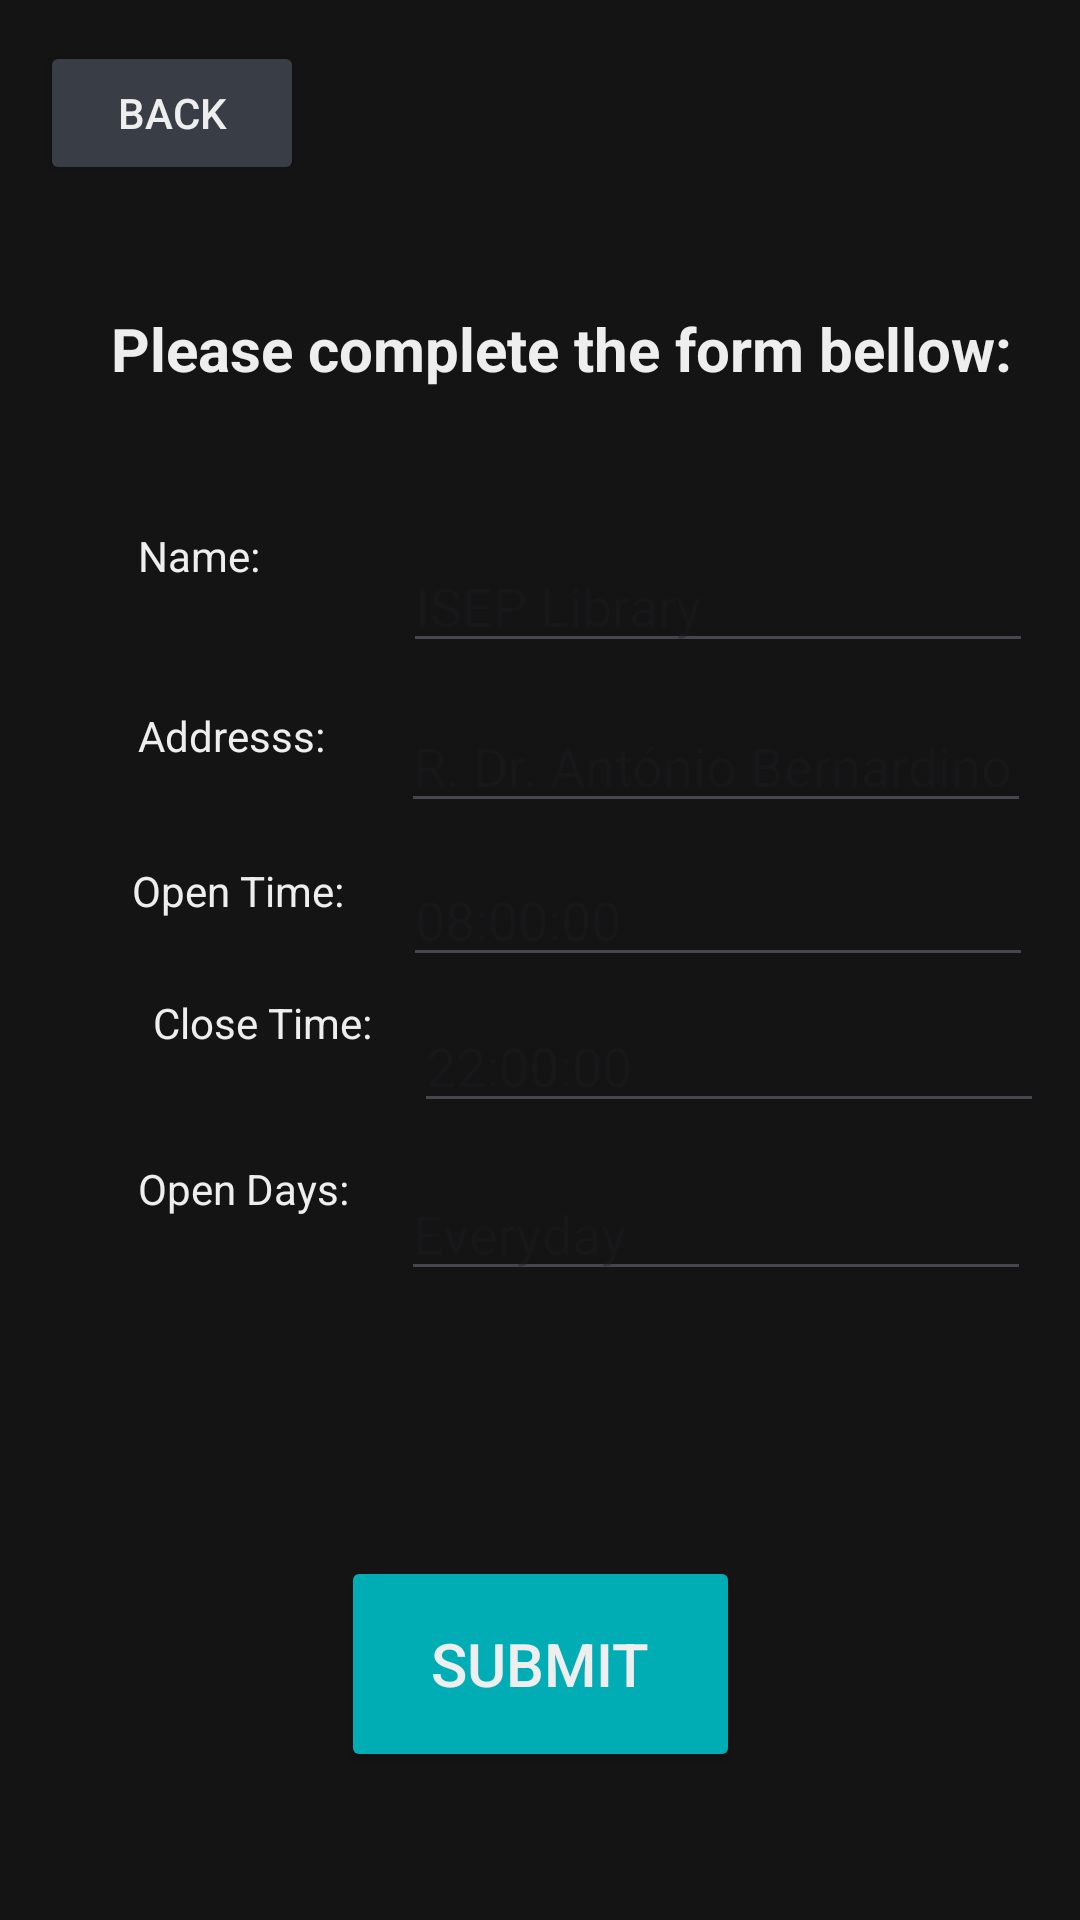

Write the Android layout XML for this screen, with the resource values it uses.
<!-- AndroidManifest.xml: application theme Theme.DSSMV_ProjectDroid_1220971_1220918 -->
<!-- res/layout/activity_make_library.xml -->
<?xml version="1.0" encoding="utf-8"?>
<androidx.constraintlayout.widget.ConstraintLayout
        xmlns:android="http://schemas.android.com/apk/res/android"
        xmlns:tools="http://schemas.android.com/tools"
        xmlns:app="http://schemas.android.com/apk/res-auto"
        android:layout_width="match_parent"
        android:layout_height="match_parent"
        tools:context=".ui.MakeLibraryActivity" android:background="#141414">

    <Button
            android:text="Back"
            android:layout_width="wrap_content"
            android:layout_height="wrap_content" android:id="@+id/backMakeLibraryButton"
            app:layout_constraintEnd_toEndOf="parent" app:layout_constraintStart_toStartOf="parent"
            app:layout_constraintBottom_toBottomOf="parent" app:layout_constraintTop_toTopOf="parent"
            app:layout_constraintHorizontal_bias="0.049" app:layout_constraintVertical_bias="0.023"
            android:textColor="#EEEEEE" android:backgroundTint="#393E46"/>
    <TextView
            android:layout_width="323dp"
            android:layout_height="60dp" android:id="@+id/textView16"
            app:layout_constraintBottom_toBottomOf="parent"
            app:layout_constraintStart_toStartOf="parent"
            app:layout_constraintTop_toTopOf="parent" app:layout_constraintEnd_toEndOf="parent"
            app:layout_constraintVertical_bias="0.177" android:text="Please complete the form bellow:"
            android:textStyle="bold" android:textAllCaps="false" android:textAlignment="center"
            android:textSize="20sp" app:layout_constraintHorizontal_bias="0.693" android:textColor="#EEEEEE"/>
    <Button
            android:text="Submit"
            android:layout_width="133dp"
            android:layout_height="72dp" android:id="@+id/submitMakeLibraryButton"
            app:layout_constraintEnd_toEndOf="parent" app:layout_constraintStart_toStartOf="parent"
            app:layout_constraintBottom_toBottomOf="parent" app:layout_constraintTop_toTopOf="parent"
            app:layout_constraintVertical_bias="0.913"
            android:textColor="#EEEEEE" android:textSize="20sp" android:backgroundTint="#00ADB5"/>
    <TextView
            android:text="Name: "
            android:layout_width="99dp"
            android:layout_height="48dp" android:id="@+id/textView17"
            app:layout_constraintEnd_toEndOf="parent" app:layout_constraintStart_toStartOf="parent"
            app:layout_constraintHorizontal_bias="0.176" app:layout_constraintBottom_toBottomOf="parent"
            app:layout_constraintTop_toTopOf="parent" app:layout_constraintVertical_bias="0.297"
            android:textColor="#EEEEEE"/>
    <EditText
            android:layout_width="wrap_content"
            android:layout_height="wrap_content"
            android:inputType="text"
            android:text=""
            android:ems="10"
            android:id="@+id/libraryNameMakeLibraryinput"
            app:layout_constraintEnd_toEndOf="parent" app:layout_constraintStart_toStartOf="parent"
            app:layout_constraintHorizontal_bias="0.895" android:hint="ISEP Library"
            app:layout_constraintBottom_toBottomOf="parent" app:layout_constraintTop_toTopOf="parent"
            app:layout_constraintVertical_bias="0.3" android:textColor="#EEEEEE"/>
    <TextView
            android:text="Addresss: "
            android:layout_width="95dp"
            android:layout_height="40dp" android:id="@+id/textView19"
            app:layout_constraintEnd_toEndOf="parent" app:layout_constraintStart_toStartOf="parent"
            app:layout_constraintHorizontal_bias="0.174" app:layout_constraintTop_toTopOf="parent"
            app:layout_constraintBottom_toBottomOf="parent" app:layout_constraintVertical_bias="0.393"
            android:textColor="#EEEEEE"/>
    <TextView
            android:text="Close Time: "
            android:layout_width="91dp"
            android:layout_height="43dp" android:id="@+id/textView20"
            app:layout_constraintStart_toStartOf="parent" app:layout_constraintEnd_toEndOf="parent"
            app:layout_constraintHorizontal_bias="0.19" app:layout_constraintTop_toTopOf="parent"
            app:layout_constraintBottom_toBottomOf="parent" app:layout_constraintVertical_bias="0.555"
            android:textColor="#EEEEEE"/>
    <TextView
            android:text="Open Time: "
            android:layout_width="99dp"
            android:layout_height="40dp" android:id="@+id/textView21"
            app:layout_constraintStart_toStartOf="parent" app:layout_constraintEnd_toEndOf="parent"
            app:layout_constraintHorizontal_bias="0.169" app:layout_constraintTop_toTopOf="parent"
            app:layout_constraintBottom_toBottomOf="parent" app:layout_constraintVertical_bias="0.479"
            android:textColor="#EEEEEE"/>
    <TextView
            android:text="Open Days: "
            android:layout_width="97dp"
            android:layout_height="45dp" android:id="@+id/textView23"
            app:layout_constraintStart_toStartOf="parent" app:layout_constraintEnd_toEndOf="parent"
            app:layout_constraintHorizontal_bias="0.175" app:layout_constraintBottom_toBottomOf="parent"
            app:layout_constraintTop_toTopOf="parent" app:layout_constraintVertical_bias="0.65"
            android:textColor="#EEEEEE"/>
    <EditText
            android:layout_width="wrap_content"
            android:layout_height="wrap_content"
            android:inputType="text"
            android:ems="10"
            android:id="@+id/libraryAddressMakeLibraryinput"
            app:layout_constraintEnd_toEndOf="parent" app:layout_constraintStart_toStartOf="parent"
            app:layout_constraintHorizontal_bias="0.89"
            android:hint="R. Dr. António Bernardino de Almeida 431, 4249-015 Porto"
            app:layout_constraintTop_toTopOf="parent" app:layout_constraintBottom_toBottomOf="parent"
            app:layout_constraintVertical_bias="0.389" android:textColor="#EEEEEE"/>
    <EditText
            android:layout_width="wrap_content"
            android:layout_height="wrap_content"
            android:inputType="text"
            android:ems="10"
            android:id="@+id/libraryOpenDaysMakeLibraryinput"
            app:layout_constraintEnd_toEndOf="parent" app:layout_constraintStart_toStartOf="parent"
            app:layout_constraintHorizontal_bias="0.89" android:hint="Everyday"
            app:layout_constraintBottom_toBottomOf="parent" app:layout_constraintTop_toTopOf="parent"
            app:layout_constraintVertical_bias="0.65" android:textColor="#EEEEEE"/>
    <EditText
            android:layout_width="wrap_content"
            android:layout_height="wrap_content"
            android:inputType="time"
            android:ems="10"
            android:id="@+id/libraryOpenTimeMakeLibraryinput"
            app:layout_constraintEnd_toEndOf="parent" app:layout_constraintStart_toStartOf="parent"
            app:layout_constraintBottom_toBottomOf="parent" app:layout_constraintTop_toTopOf="parent"
            app:layout_constraintHorizontal_bias="0.895" app:layout_constraintVertical_bias="0.475"
            android:hint="08:00:00" android:textColor="#EEEEEE"/>
    <EditText
            android:layout_width="wrap_content"
            android:layout_height="wrap_content"
            android:inputType="time"
            android:ems="10"
            android:id="@+id/libraryCloseTimeMakeLibraryinput"
            app:layout_constraintBottom_toBottomOf="parent"
            app:layout_constraintTop_toTopOf="parent" app:layout_constraintStart_toStartOf="parent"
            app:layout_constraintEnd_toEndOf="parent" app:layout_constraintHorizontal_bias="0.92"
            app:layout_constraintVertical_bias="0.556" android:hint="22:00:00" android:textColor="#EEEEEE"/>
</androidx.constraintlayout.widget.ConstraintLayout>
<!-- resources referenced by this layout -->
<resources>
  <style name="Theme.DSSMV_ProjectDroid_1220971_1220918" parent="Base.Theme.DSSMV_ProjectDroid_1220971_1220918" />
  <style name="Base.Theme.DSSMV_ProjectDroid_1220971_1220918" parent="Theme.Material3.DayNight.NoActionBar">
          
          
      </style>
</resources>
